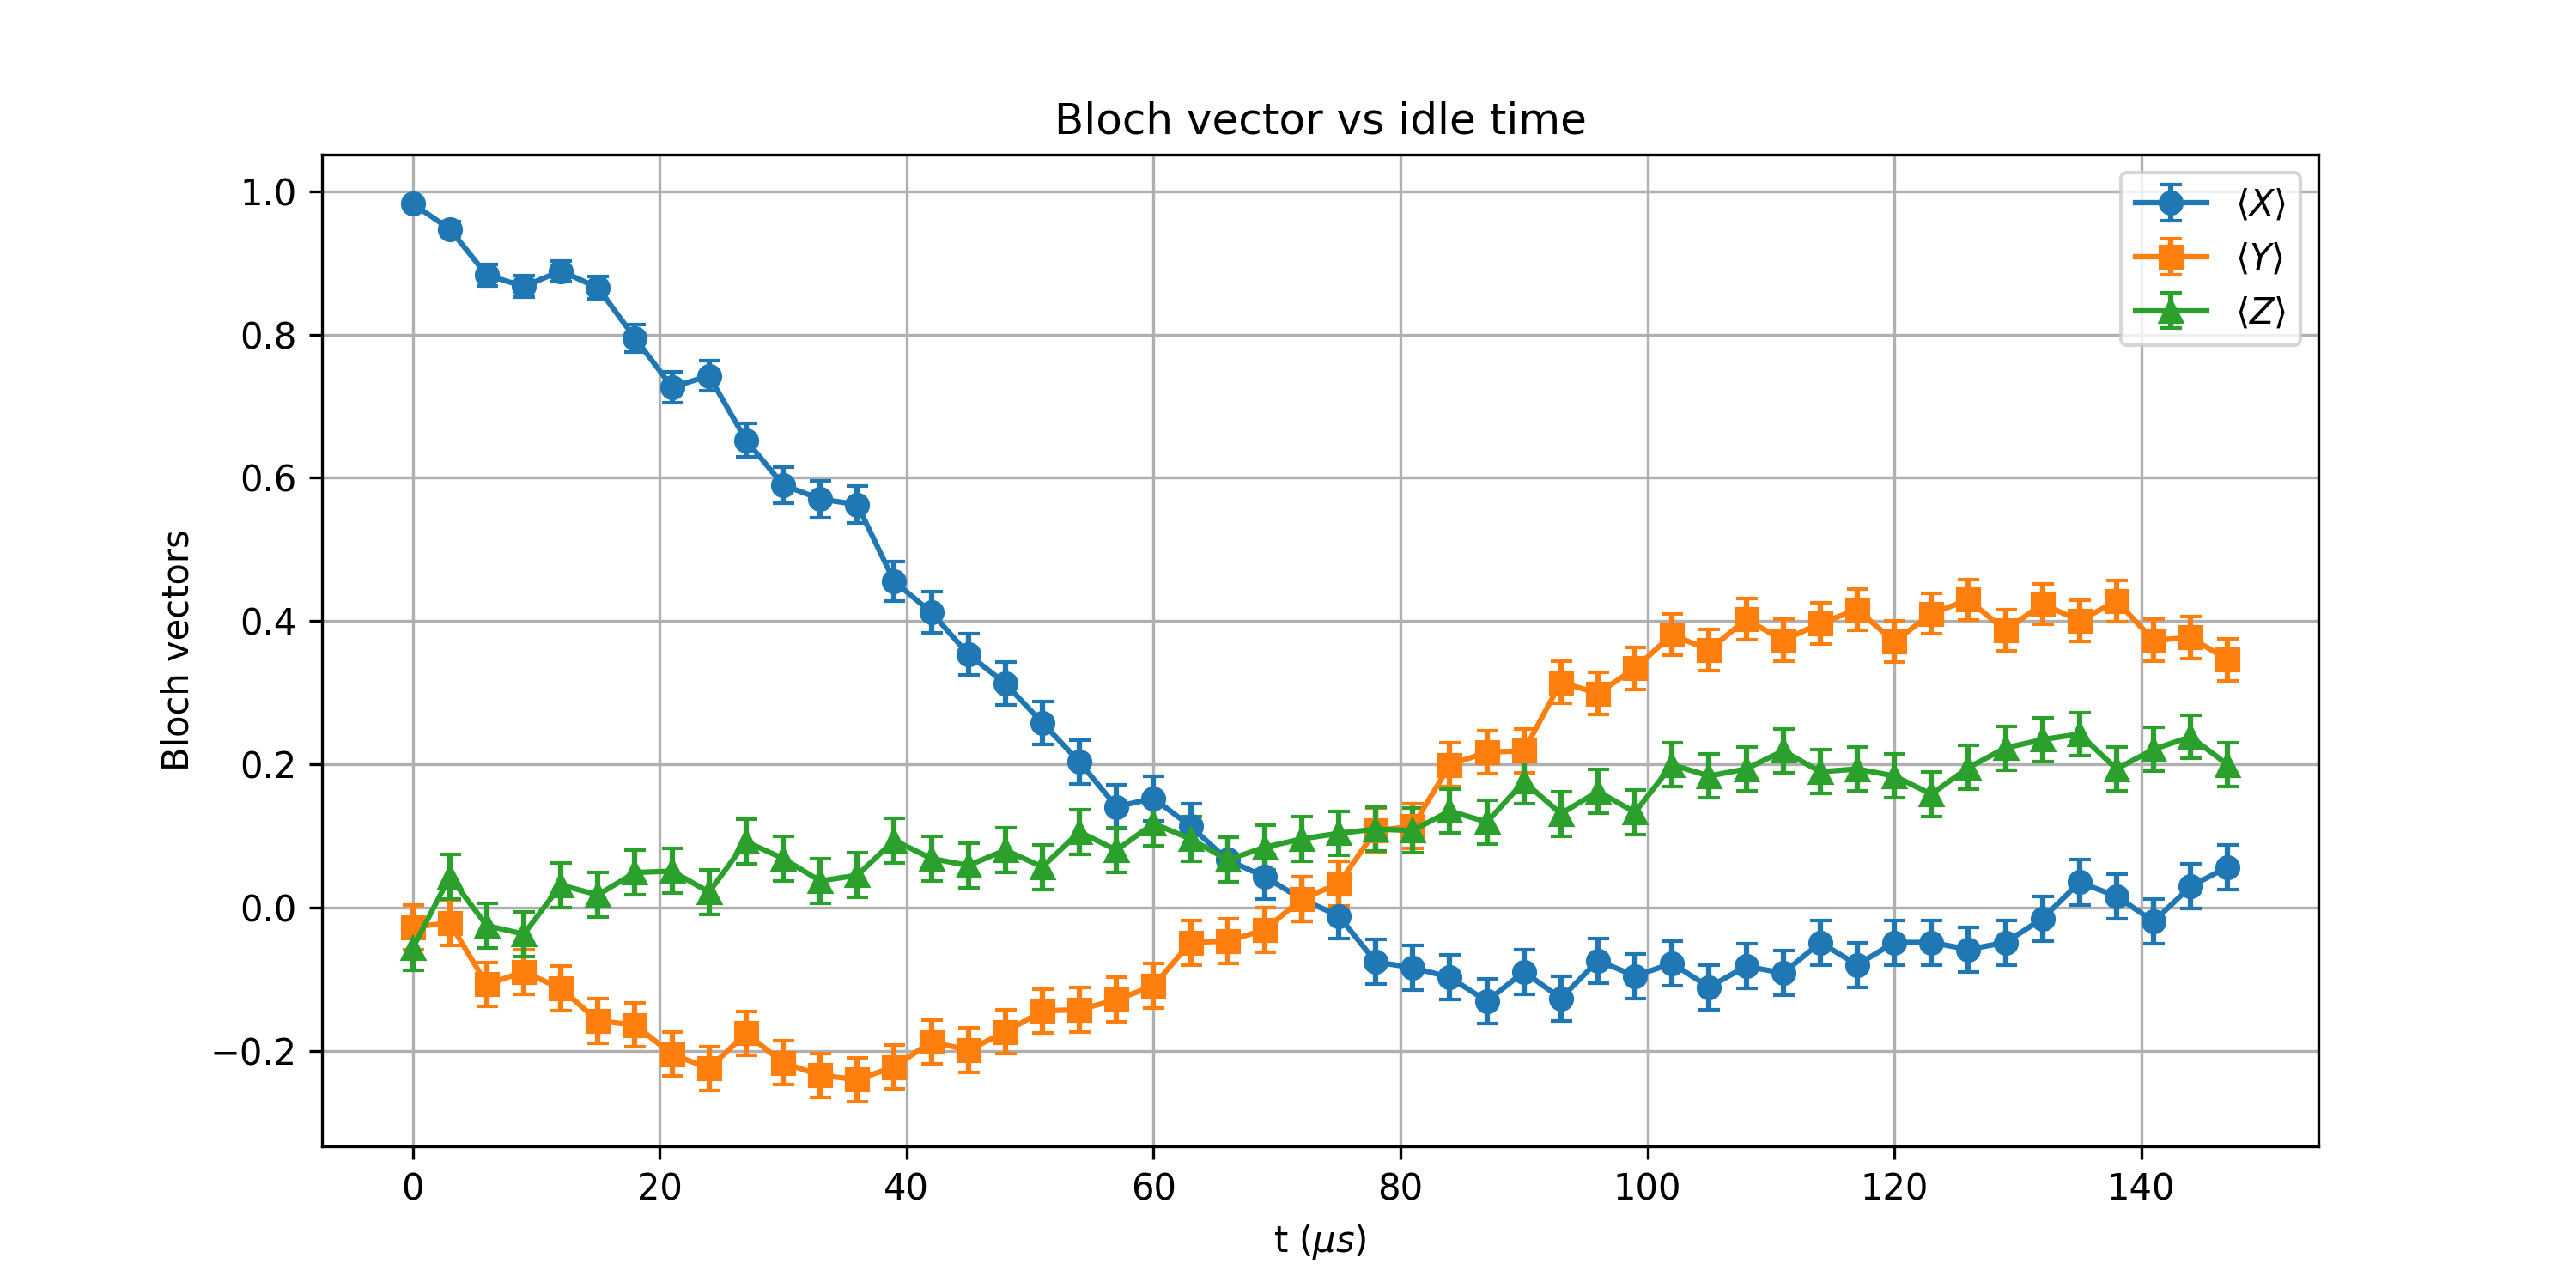

The file beside this chart, header and first rows:
t_us, X_mean, Y_mean, Z_mean, X_std, Y_std, Z_std
0.0, 0.9824, -0.02734, -0.05664, 0.005834, 0.03124, 0.0312
3, 0.9473, -0.02148, 0.04297, 0.01001, 0.03124, 0.03122
6, 0.8828, -0.1074, -0.02539, 0.01468, 0.03107, 0.03124
9, 0.8672, -0.08984, -0.03711, 0.01556, 0.03112, 0.03123
12, 0.8887, -0.1133, 0.03125, 0.01433, 0.03105, 0.03123
15, 0.8652, -0.1582, 0.01758, 0.01567, 0.03086, 0.03125
18, 0.7949, -0.1641, 0.04883, 0.01896, 0.03083, 0.03121
21.0, 0.7266, -0.2051, 0.05078, 0.02147, 0.03059, 0.03121
24, 0.7422, -0.2246, 0.02148, 0.02094, 0.03045, 0.03124
27.0, 0.6523, -0.1758, 0.0918, 0.02369, 0.03076, 0.03112
30, 0.5898, -0.2168, 0.06836, 0.02523, 0.03051, 0.03118
33, 0.5703, -0.2344, 0.03711, 0.02567, 0.03038, 0.03123
36, 0.5625, -0.2402, 0.04492, 0.02584, 0.03033, 0.03122
39.0, 0.4551, -0.2227, 0.09375, 0.02783, 0.03047, 0.03111
42.0, 0.4121, -0.1875, 0.06836, 0.02847, 0.0307, 0.03118
45, 0.3535, -0.1992, 0.05859, 0.02923, 0.03062, 0.0312
48, 0.3125, -0.1738, 0.08008, 0.02968, 0.03077, 0.03115
51, 0.2578, -0.1445, 0.05664, 0.03019, 0.03092, 0.0312
54.0, 0.2031, -0.1426, 0.1055, 0.0306, 0.03093, 0.03108
57, 0.1406, -0.1289, 0.08008, 0.03094, 0.03099, 0.03115
60, 0.1523, -0.1094, 0.1172, 0.03089, 0.03106, 0.03103
63.0, 0.1133, -0.04883, 0.0957, 0.03105, 0.03121, 0.03111
66, 0.06641, -0.04688, 0.06641, 0.03118, 0.03122, 0.03118
69.0, 0.04297, -0.03125, 0.08398, 0.03122, 0.03123, 0.03114
72, 0.01172, 0.01172, 0.0957, 0.03125, 0.03125, 0.03111
75.0, -0.01172, 0.0332, 0.1035, 0.03125, 0.03123, 0.03108
78.0, -0.07617, 0.1074, 0.1094, 0.03116, 0.03107, 0.03106
81, -0.08398, 0.1133, 0.1074, 0.03114, 0.03105, 0.03107
84.0, -0.09766, 0.1992, 0.1348, 0.0311, 0.03062, 0.03096
87, -0.1309, 0.2168, 0.1191, 0.03098, 0.03051, 0.03103
90, -0.08984, 0.2188, 0.1758, 0.03112, 0.03049, 0.03076
93.0, -0.127, 0.3145, 0.1309, 0.031, 0.02966, 0.03098
96, -0.07422, 0.2988, 0.1621, 0.03116, 0.02982, 0.03084
99.0, -0.0957, 0.334, 0.1328, 0.03111, 0.02946, 0.03097
102, -0.07812, 0.3809, 0.1992, 0.03115, 0.02889, 0.03062
105, -0.1113, 0.3594, 0.1836, 0.03106, 0.02916, 0.03072
108.0, -0.08203, 0.4023, 0.1934, 0.03114, 0.02861, 0.03066
111, -0.0918, 0.373, 0.2188, 0.03112, 0.02899, 0.03049
114, -0.04883, 0.3965, 0.1895, 0.03121, 0.02869, 0.03068
117, -0.08008, 0.416, 0.1934, 0.03115, 0.02842, 0.03066
120, -0.04883, 0.3711, 0.1836, 0.03121, 0.02902, 0.03072
123, -0.04883, 0.4102, 0.1582, 0.03121, 0.0285, 0.03086
126.0, -0.05859, 0.4297, 0.1953, 0.0312, 0.02822, 0.03065
129.0, -0.04883, 0.3867, 0.2227, 0.03121, 0.02882, 0.03047
132, -0.01562, 0.4238, 0.2344, 0.03125, 0.0283, 0.03038
135, 0.03516, 0.4004, 0.2422, 0.03123, 0.02864, 0.03032
138.0, 0.01562, 0.4277, 0.1934, 0.03125, 0.02825, 0.03066
141, -0.01953, 0.373, 0.2207, 0.03124, 0.02899, 0.03048
144, 0.0293, 0.377, 0.2383, 0.03124, 0.02894, 0.03035
147.0, 0.05664, 0.3457, 0.1992, 0.0312, 0.02932, 0.03062
